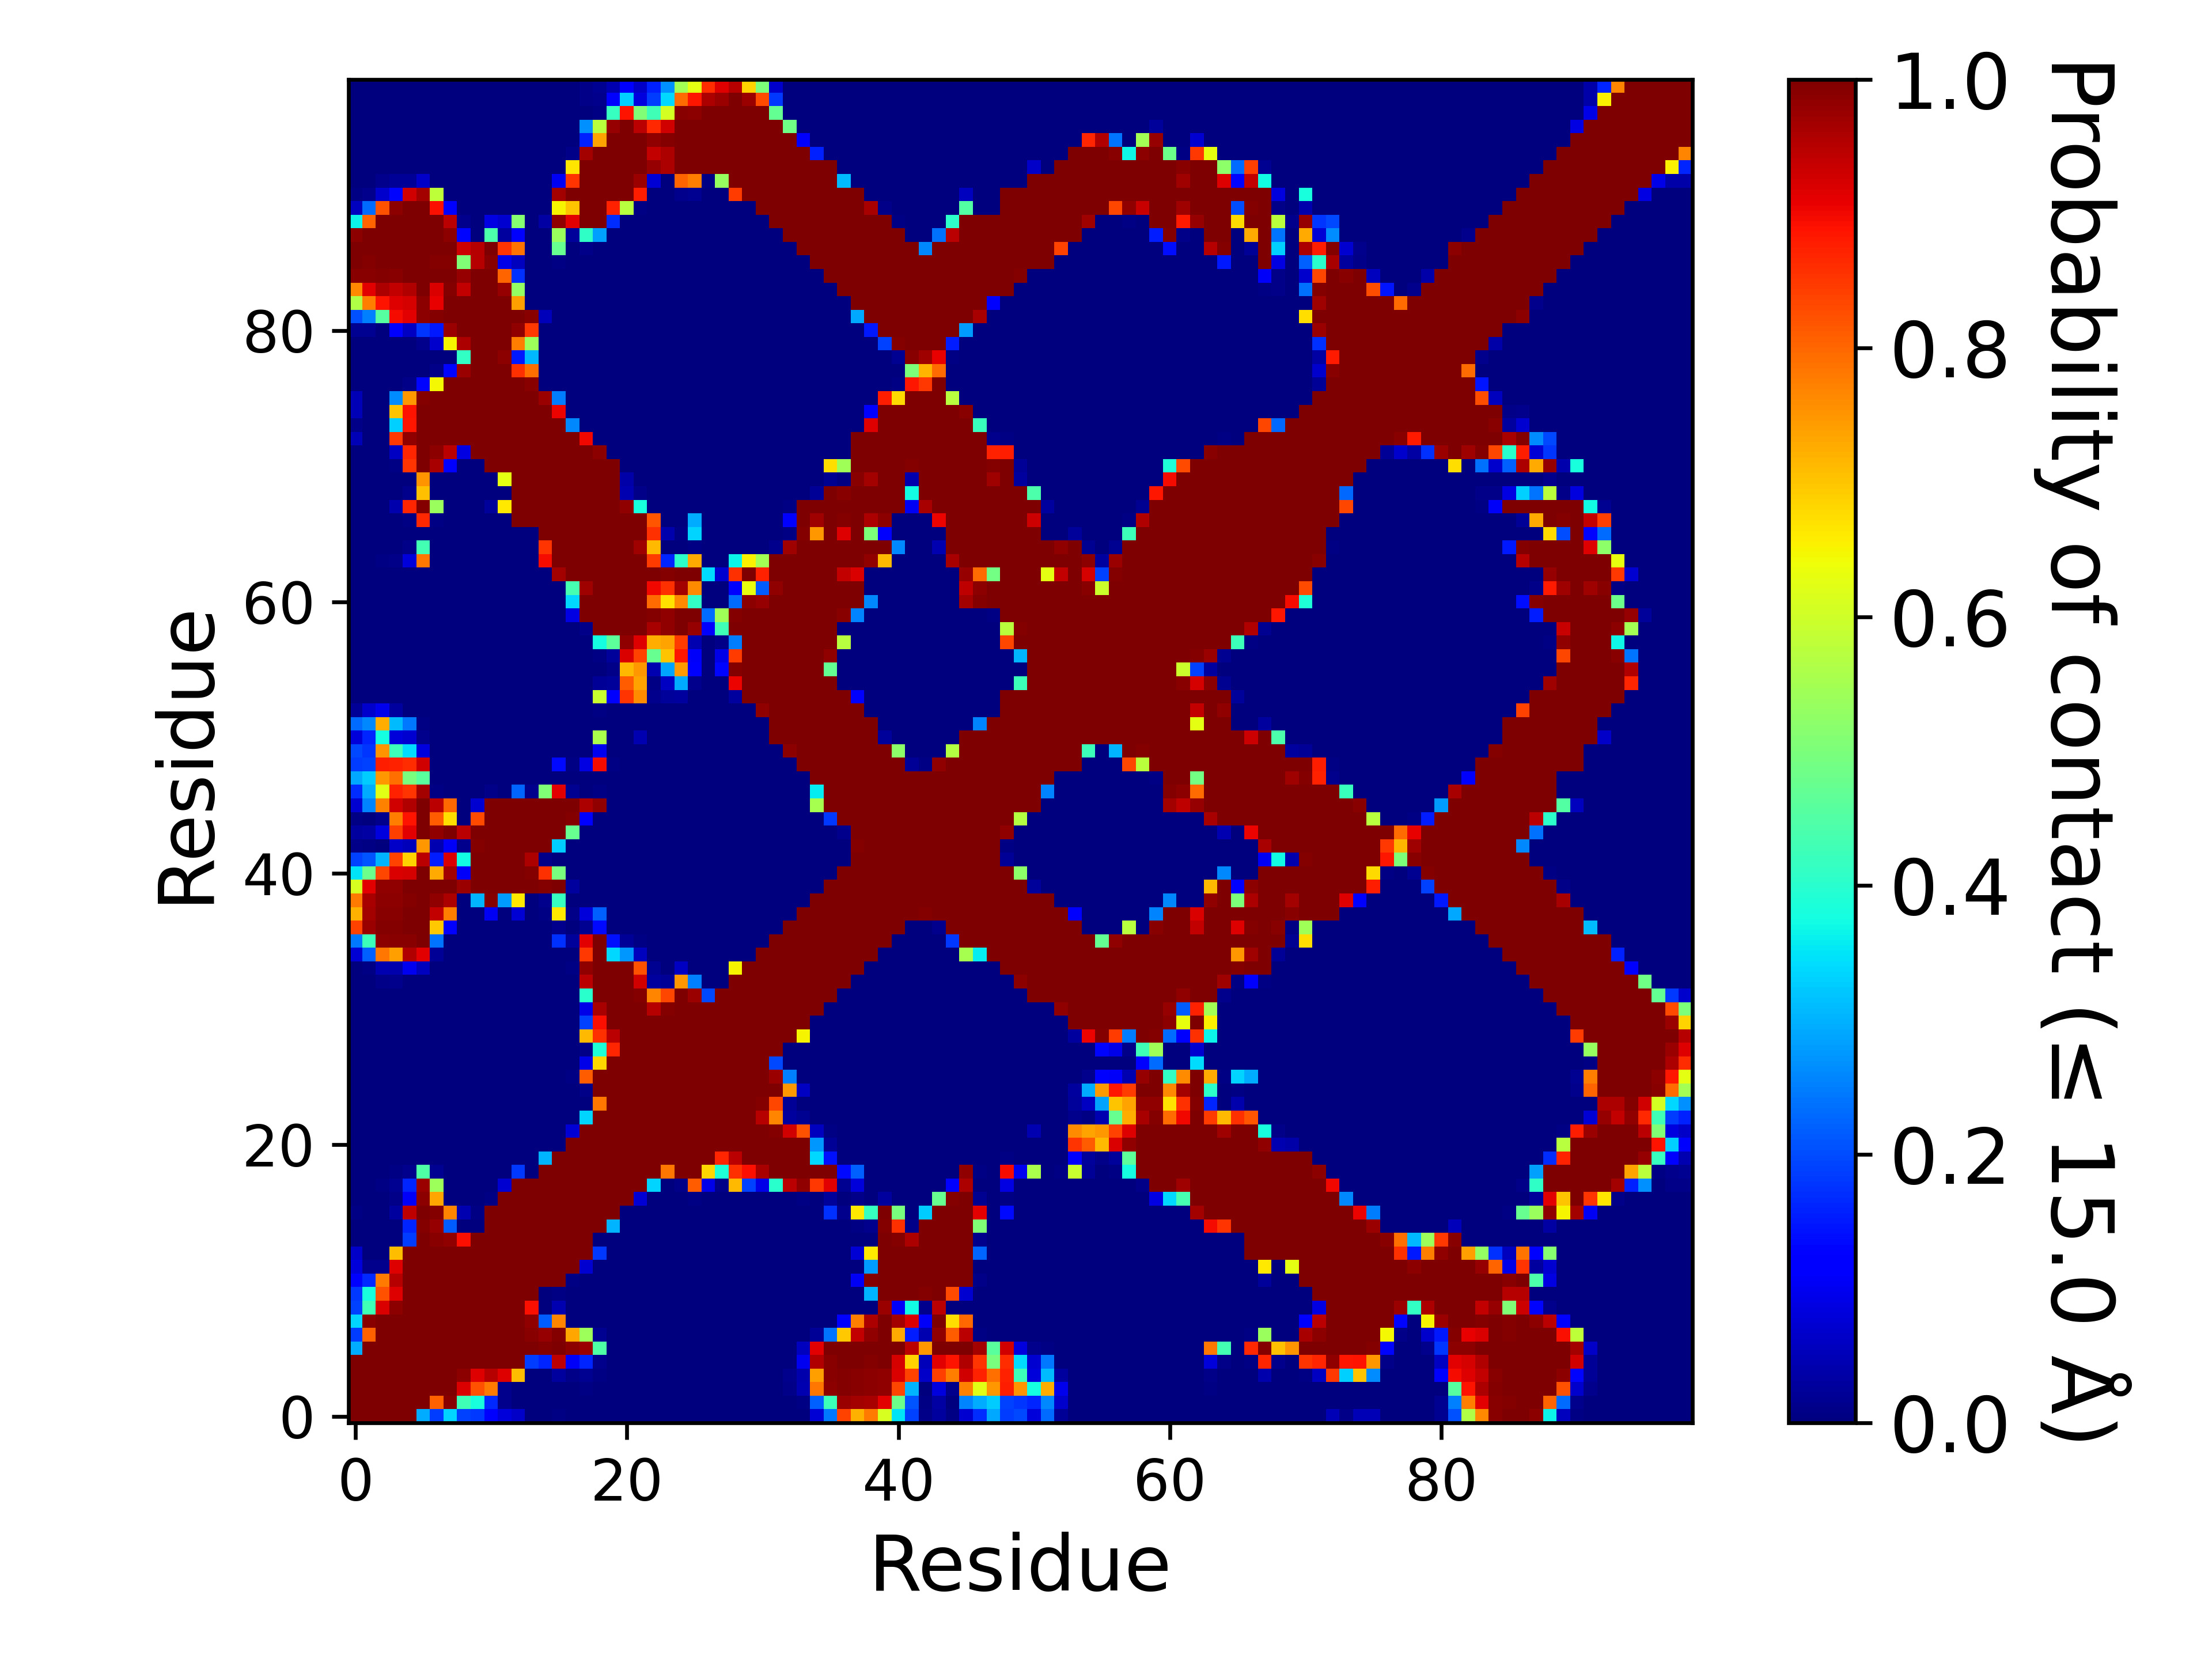

Values plotted in this chart, from the file beside it:
, 1, 2, 3, 4, 5, 6, 7, 8, 9, 10, 11, 12, 13, 14, 15, 16, 17, 18, 19, 20, 21, 22, 23
1, 1.0, 1.0, 1.0, 1.0, 1.0, 0.2933, 0.1862, 0.3338, 0.1911, 0.1813, 0.1268, 0.08177, 0.06627, 0.0, 0.0, 0.0047, 0.0, 0.0, 0.0, 0.0, 0.0, 0.0, 0.0
2, 1.0, 1.0, 1.0, 1.0, 1.0, 1.0, 0.807, 0.9912, 0.4286, 0.3813, 0.1667, 0.01202, 0.001475, 0.0, 0.0, 0.000375, 0.0, 0.0, 0.0, 0.0, 0.0, 0.0, 0.0
3, 1.0, 1.0, 1.0, 1.0, 1.0, 1.0, 1.0, 1.0, 0.9181, 0.8236, 0.7779, 0.01172, 0.00125, 0.0, 0.0, 0.002825, 0.000875, 0.00445, 0.000825, 0.0, 0.0, 0.0, 0.0
4, 1.0, 1.0, 1.0, 1.0, 1.0, 1.0, 1.0, 1.0, 0.985, 0.9176, 0.9514, 0.9167, 0.7093, 0.000275, 0.00095, 0.02955, 0.009675, 0.01872, 0.0065, 0.0, 0.0, 0.0, 0.0
5, 1.0, 1.0, 1.0, 1.0, 1.0, 1.0, 1.0, 1.0, 1.0, 0.9997, 1, 0.9995, 0.9988, 0.186, 0.1613, 0.9419, 0.1071, 0.1634, 0.0146, 0.0, 0.0, 0.0, 0.0
6, 0.2933, 1.0, 1.0, 1.0, 1.0, 1.0, 1.0, 1.0, 1.0, 1.0, 1.0, 1.0, 1.0, 0.9983, 0.9959, 0.9998, 0.9858, 0.9756, 0.4488, 0.0, 0.0, 0.0, 0.0
7, 0.1862, 0.807, 1.0, 1.0, 1.0, 1.0, 1.0, 1.0, 1.0, 1.0, 1.0, 1.0, 1.0, 0.9908, 0.9777, 0.9927, 0.7314, 0.5411, 0.01812, 0.0, 0.0, 0.0, 0.0
8, 0.3338, 0.9912, 1.0, 1.0, 1.0, 1.0, 1.0, 1.0, 1.0, 1.0, 1.0, 1.0, 1.0, 0.9818, 0.2162, 0.7685, 0.001375, 4.999875003124922e-05, 0.0, 0.0, 0.0, 0.0, 0.0
9, 0.1911, 0.4286, 0.9181, 0.985, 1.0, 1.0, 1.0, 1.0, 1.0, 1.0, 1.0, 1.0, 1.0, 0.8924, 0.003825, 0.04515, 0.0, 0.0, 0.0, 0.0, 0.0, 0.0, 0.0
10, 0.1813, 0.3813, 0.8236, 0.9176, 0.9997, 1.0, 1.0, 1.0, 1.0, 1.0, 1.0, 1.0, 1.0, 1.0, 0.00085, 0.0049, 0.0, 0.0, 0.0, 0.0, 0.0, 0.0, 0.0
11, 0.1268, 0.1667, 0.7779, 0.9514, 1, 1.0, 1.0, 1.0, 1.0, 1.0, 1.0, 1.0, 1.0, 1.0, 1.0, 1.0, 0.0052, 0.0, 0.0, 0.0, 0.0, 0.0, 0.0
12, 0.08177, 0.01202, 0.01172, 0.9167, 0.9995, 1.0, 1.0, 1.0, 1.0, 1.0, 1.0, 1.0, 1.0, 1.0, 1.0, 1.0, 0.997, 0.0722, 0.0, 0.0, 0.0, 0.0, 0.0
13, 0.06627, 0.001475, 0.00125, 0.7093, 0.9988, 1.0, 1.0, 1.0, 1.0, 1.0, 1.0, 1.0, 1.0, 1.0, 1.0, 1.0, 1.0, 1.0, 0.1798, 0.0, 0.0, 0.0, 0.0
14, 0.0, 0.0, 0.0, 0.000275, 0.186, 0.9983, 0.9908, 0.9818, 0.8924, 1.0, 1.0, 1.0, 1.0, 1.0, 1.0, 1.0, 1.0, 1.0, 0.0016, 0.0, 0.0, 0.0, 0.0
15, 0.0, 0.0, 0.0, 0.00095, 0.1613, 0.9959, 0.9777, 0.2162, 0.003825, 0.00085, 1.0, 1.0, 1.0, 1.0, 1.0, 1.0, 1.0, 1.0, 1.0, 0.3033, 0.0, 0.0, 0.0
16, 0.0047, 0.000375, 0.002825, 0.02955, 0.9419, 0.9998, 0.9927, 0.7685, 0.04515, 0.0049, 1.0, 1.0, 1.0, 1.0, 1.0, 1.0, 1.0, 1.0, 1.0, 1.0, 0.00045, 0.0, 0.0
17, 0.0, 0.0, 0.000875, 0.009675, 0.1071, 0.9858, 0.7314, 0.001375, 0.0, 0.0, 0.0052, 0.997, 1.0, 1.0, 1.0, 1.0, 1.0, 1.0, 1.0, 1.0, 1.0, 0.0769, 0.003375
18, 0.0, 0.0, 0.00445, 0.01872, 0.1634, 0.9756, 0.5411, 4.999875003124922e-05, 0.0, 0.0, 0.0, 0.0722, 1.0, 1.0, 1.0, 1.0, 1.0, 1.0, 1.0, 1.0, 1.0, 1.0, 0.3331
19, 0.0, 0.0, 0.000825, 0.0065, 0.0146, 0.4488, 0.01812, 0.0, 0.0, 0.0, 0.0, 0.0, 0.1798, 0.0016, 1.0, 1.0, 1.0, 1.0, 1.0, 1.0, 1.0, 1.0, 1.0
20, 0.0, 0.0, 0.0, 0.0, 0.0, 0.0, 0.0, 0.0, 0.0, 0.0, 0.0, 0.0, 0.0, 0.0, 0.3033, 1.0, 1.0, 1.0, 1.0, 1.0, 1.0, 1.0, 1.0
21, 0.0, 0.0, 0.0, 0.0, 0.0, 0.0, 0.0, 0.0, 0.0, 0.0, 0.0, 0.0, 0.0, 0.0, 0.0, 0.00045, 1.0, 1.0, 1.0, 1.0, 1.0, 1.0, 1.0
22, 0.0, 0.0, 0.0, 0.0, 0.0, 0.0, 0.0, 0.0, 0.0, 0.0, 0.0, 0.0, 0.0, 0.0, 0.0, 0.0, 0.0769, 1.0, 1.0, 1.0, 1.0, 1.0, 1.0
23, 0.0, 0.0, 0.0, 0.0, 0.0, 0.0, 0.0, 0.0, 0.0, 0.0, 0.0, 0.0, 0.0, 0.0, 0.0, 0.0, 0.003375, 0.3331, 1.0, 1.0, 1.0, 1.0, 1.0
24, 0.0, 0.0, 0.0, 0.0, 0.0, 0.0, 0.0, 0.0, 0.0, 0.0, 0.0, 0.0, 0.0, 0.0, 0.0, 0.0, 0.0, 0.0, 0.7816, 1.0, 1.0, 1.0, 1.0
25, 0.0, 0.0, 0.0, 0.0, 0.0, 0.0, 0.0, 0.0, 0.0, 0.0, 0.0, 0.0, 0.0, 0.0, 0.0, 0.0, 0.0, 0.0097, 0.9997, 1.0, 1.0, 1.0, 1.0
26, 0.0, 0.0, 0.0, 0.0, 0.0, 0.0, 0.0, 0.0, 0.0, 0.0, 0.0, 0.0, 0.0, 0.0, 0.0, 0.0, 0.007475, 0.8115, 0.9989, 1.0, 1.0, 1.0, 1.0
27, 0.0, 0.0, 0.0, 0.0, 0.0, 0.0, 0.0, 0.0, 0.0, 0.0, 0.0, 0.0, 0.0, 0.0, 0.0, 0.0, 2.499937501562461e-05, 0.09237, 0.6808, 0.9996, 1.0, 1.0, 1.0
28, 0.0, 0.0, 0.0, 0.0, 0.0, 0.0, 0.0, 0.0, 0.0, 0.0, 0.0, 0.0, 0.0, 0.0, 0.0, 0.0, 0.0, 0.008875, 0.3893, 0.8708, 1.0, 1.0, 1.0
29, 0.0, 0.0, 0.0, 0.0, 0.0, 0.0, 0.0, 0.0, 0.0, 0.0, 0.0, 0.0, 0.0, 0.0, 0.0, 0.0, 0.0, 0.7124, 0.8582, 0.9465, 1.0, 1.0, 1.0
30, 0.0, 0.0, 0.0, 0.0, 0.0, 0.0, 0.0, 0.0, 0.0, 0.0, 0.0, 0.0, 0.0, 0.0, 0.0, 0.0, 0.0, 0.1897, 0.8921, 1.0, 1.0, 1.0, 1.0
31, 0.0, 0.0, 0.0, 0.0, 0.0, 0.0, 0.0, 0.0, 0.0, 0.0, 0.0, 0.0, 0.0, 0.0, 0.0, 0.0, 0.0, 0.0906, 0.9646, 1.0, 1.0, 1.0, 0.9531
32, 0.0, 0.0, 0.0, 0.0, 0.0, 0.0, 0.0, 0.0, 0.0, 0.0, 0.0, 0.0, 0.0, 0.0, 0.0, 0.0, 0.0, 0.4019, 0.9993, 1.0, 1.0, 0.9947, 0.7667
33, 0.0, 0.0, 0.011, 0.01315, 2.499937501562461e-05, 0.0, 0.0, 0.0, 0.0, 0.0, 0.0, 0.0, 0.0, 0.0, 0.0, 0.0, 4.999875003124922e-05, 0.9468, 1.0, 0.9994, 1, 0.9284, 0.02842
34, 0.000125, 0.006075, 0.04477, 0.0413, 0.101, 0.05815, 0.0, 0.0, 0.0, 0.0, 0.0, 0.0, 0.0, 0.0, 0.0, 0.0, 0.005475, 0.9818, 1.0, 0.9976, 0.9981, 0.8242, 0.01835
35, 0.0761, 0.22, 0.782, 0.7395, 0.956, 0.912, 0.023, 0.0, 0.0, 0.0, 0.0, 0.0, 0.0, 0.0, 0.0, 0.000875, 0.002025, 0.8497, 0.9977, 0.3391, 0.2735, 0.05705, 0.0
36, 0.2452, 0.4222, 0.9874, 0.9887, 0.9907, 0.9963, 0.2389, 7.499812504687383e-05, 0.0, 0.0, 0.0, 0.0, 0.0, 0.0, 0.0, 0.172, 0.02642, 0.9128, 0.9992, 0.1408, 0.02185, 0.007075, 0.0
37, 0.8388, 0.9762, 0.9954, 0.9946, 0.9963, 1, 0.6959, 0.1098, 0.0, 0.0, 0.0, 0.0, 0.0, 0.0, 0.0, 0.01502, 0.0, 0.01785, 0.1335, 0.0, 0.0, 0.0, 0.0
38, 0.722, 0.9657, 0.9906, 0.992, 0.9976, 1.0, 0.9389, 0.7736, 0.0, 0.0, 0.1029, 0.000625, 0.07735, 0.0, 0.0044, 0.6619, 0.009425, 0.07852, 0.2198, 0.0, 0.0, 0.0, 0.0
39, 0.779, 0.9615, 0.9856, 0.9861, 0.9945, 1.0, 0.9836, 0.9586, 0.0008, 0.304, 0.9934, 0.2791, 0.662, 0.001, 0.01387, 0.4142, 2.499937501562461e-05, 0.0, 0.0, 0.0, 0.0, 0.0, 0.0
40, 0.6126, 0.9119, 0.9826, 0.9842, 0.9999, 1.0, 1.0, 1.0, 0.9728, 1.0, 1.0, 1.0, 1.0, 0.9991, 0.9923, 0.9987, 0.03037, 0.000225, 0.0, 0.0, 0.0, 0.0, 0.0
41, 0.3503, 0.4814, 0.834, 0.9197, 0.9237, 0.9998, 0.7271, 0.9666, 0.1082, 0.9988, 1.0, 1.0, 1.0, 0.9928, 0.856, 0.4964, 0.0, 0.0, 0.0, 0.0, 0.0, 0.0, 0.0
42, 0.1895, 0.2078, 0.3043, 0.8371, 0.6858, 0.9467, 0.155, 0.9196, 0.3714, 1.0, 1.0, 1.0, 0.9994, 0.9595, 0.008525, 0.0, 0.0, 0.0, 0.0, 0.0, 0.0, 0.0, 0.0
43, 0.01022, 0.003925, 4.999875003124922e-05, 0.06482, 0.052, 0.7496, 0.04557, 0.1085, 0.01367, 0.9953, 1.0, 1.0, 1.0, 1.0, 0.9968, 0.3247, 0.0, 0.0, 0.0, 0.0, 0.0, 0.0, 0.0
44, 0.02785, 0.03332, 0.08235, 0.8421, 0.9105, 0.9994, 0.9833, 0.9994, 0.9455, 1.0, 1.0, 1.0, 1.0, 1.0, 1.0, 1.0, 0.4737, 0.0, 0.0, 0.0, 0.0, 0.0, 0.0
45, 0.007775, 4.999875003124922e-05, 0.015, 0.7761, 0.8871, 0.9973, 0.8119, 0.6739, 0.0002, 0.8303, 1.0, 1.0, 1.0, 1.0, 1.0, 1.0, 0.9944, 0.1179, 0.000425, 0.0, 0.0, 0.0, 0.0
46, 0.07277, 0.2565, 0.7702, 0.9277, 0.9547, 1, 0.9485, 0.7969, 0.0, 0.0712, 1.0, 1, 1.0, 1.0, 1.0, 1.0, 0.9997, 0.9584, 0.983, 2.499937501562461e-05, 0.0, 0.0, 0.0
47, 0.1684, 0.2964, 0.6236, 0.873, 0.8536, 0.9682, 0.005525, 0.0, 0.0, 0.0, 0.0105, 4.999875003124922e-05, 0.2243, 0.01487, 0.5075, 0.9107, 0.0173, 0.00035, 0.0067, 0.0, 0.0, 0.0, 0.0
48, 0.2911, 0.3275, 0.7487, 0.7923, 0.4982, 0.4579, 0.0, 0.0, 0.0, 0.0, 0.0, 0.0, 0.0, 0.0, 0.0, 0.0, 0.0, 0.0, 0.0, 0.0, 0.0, 0.0, 0.0
49, 0.1845, 0.1897, 0.8755, 0.8739, 0.8612, 0.9295, 0.0, 0.0, 0.0, 0.0, 0.0, 0.0, 0.0, 0.0, 0.0, 0.1331, 0.0046, 0.08602, 0.8976, 0.00515, 0.0, 4.999875003124922e-05, 0.0
50, 0.1957, 0.1784, 0.7537, 0.4236, 0.3423, 0.08412, 0.0, 0.0, 0.0, 0.0, 0.0, 0.0, 0.0, 0.0, 0.0, 0.0, 0.0, 7.499812504687383e-05, 0.0985, 2.499937501562461e-05, 0.0, 4.999875003124922e-05, 0.0
51, 0.0785, 0.1619, 0.3759, 0.07972, 0.07285, 0.0155, 0.0, 0.0, 0.0, 0.0, 0.0, 0.0, 0.0, 0.0, 0.0, 0.0, 0.0, 0.001575, 0.5574, 0.002775, 0.001725, 0.0445, 0.0
52, 0.2312, 0.2604, 0.7228, 0.3107, 0.2438, 0.00545, 0.0, 0.0, 0.0, 0.0, 0.0, 0.0, 0.0, 0.0, 0.0, 0.0, 0.0, 0.0, 4.999875003124922e-05, 0.0, 0.0, 0.0, 0.0
53, 0.0196, 0.07022, 0.09697, 0.02737, 9.999750006249843e-05, 0.0, 0.0, 0.0, 0.0, 0.0, 0.0, 0.0, 0.0, 0.0, 0.0, 0.0, 0.0, 0.0, 0.00465, 2.499937501562461e-05, 0.00345, 0.0034, 0.0
54, 0.0, 0.000675, 0.002375, 4.999875003124922e-05, 0.0, 0.0, 0.0, 0.0, 0.0, 0.0, 0.0, 0.0, 0.0, 0.0, 0.0, 0.0, 0.0, 0.0004, 0.5916, 0.1246, 0.8533, 0.7616, 0.01257
55, 0.0, 0.0, 4.999875003124922e-05, 0.0, 0.0, 0.0, 0.0, 0.0, 0.0, 0.0, 0.0, 0.0, 0.0, 0.0, 0.0, 0.0, 0.0, 0.0, 0.02265, 0.02715, 0.8114, 0.7377, 0.006225
56, 0.0, 0.0, 0.0, 0.0, 0.0, 0.0, 0.0, 0.0, 0.0, 0.0, 0.0, 0.0, 0.0, 0.0, 0.0, 0.0, 0.0, 0.0, 0.000775, 0.01125, 0.7121, 0.7477, 0.04677
57, 0.0, 0.0, 0.0, 0.0, 0.0, 0.0, 0.0, 0.0, 0.0, 0.0, 0.0, 0.0, 0.0, 0.0, 0.0, 0.0, 0.0, 0.0, 0.00555, 0.0249, 0.9192, 0.8372, 0.4753
58, 0.0, 0.0, 0.0, 0.0, 0.0, 0.0, 0.0, 0.0, 0.0, 0.0, 0.0, 0.0, 0.0, 0.0, 0.0, 0.0, 0.0, 0.0, 0.375, 0.4638, 0.9822, 0.9166, 0.7263
59, 0.0, 0.0, 0.0, 0.0, 0.0, 0.0, 0.0, 0.0, 0.0, 0.0, 0.0, 0.0, 0.0, 0.0, 0.0, 0.0, 0.0, 0.008575, 0.9996, 0.9998, 1.0, 0.9999, 0.9621
60, 0.0, 0.0, 0.0, 0.0, 0.0, 0.0, 0.0, 0.0, 0.0, 0.0, 0.0, 0.0, 0.0, 0.0, 0.0, 0.0, 0.0884, 0.9994, 1.0, 1.0, 1.0, 1.0, 0.9954
... 39 more rows
